Labelled photos from "New Plant Diseases Dataset(Augmented)", an image-classification folder in IlnazMmm/PlantDesease. The possible labels are: potato early blight, potato late blight, potato healthy, raspberry healthy, soybean healthy, squash powdery mildew, strawberry leaf scorch, strawberry healthy, tomato bacterial spot, tomato early blight, tomato late blight, tomato leaf mold, tomato septoria leaf spot, tomato spider mites two-spotted, tomato target spot, tomato yellow leaf curl virus, tomato mosaic virus, tomato healthy.

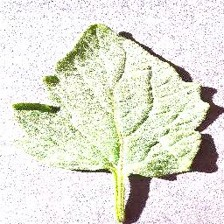
Label: tomato healthy

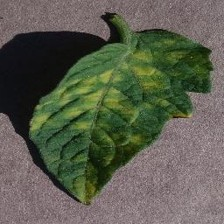
Label: tomato leaf mold

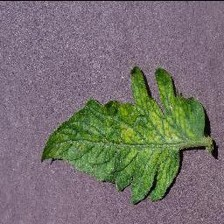
Label: tomato mosaic virus

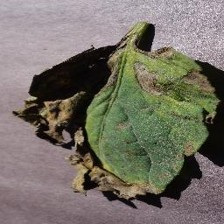
Label: tomato early blight

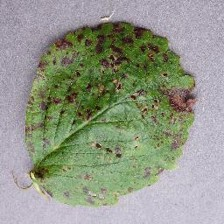
Label: strawberry leaf scorch

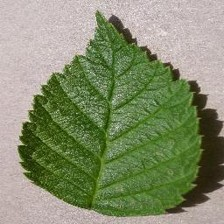
Label: raspberry healthy
